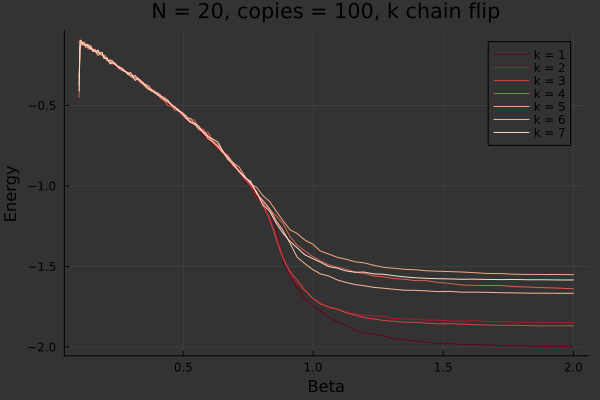

Values plotted in this chart, from the file beside it:
0.1, -0.094, -0.094, -0.09970000000000001, -0.44930000000000014, -0.37029999999999996, -0.33160000000000006, -0.40980000000000005
0.1031, -0.0955, -0.1094, -0.1054, -0.1424, -0.1417, -0.1591, -0.1009
0.1062, -0.101, -0.0973, -0.0995, -0.1055, -0.111, -0.1268, -0.0945
0.1095, -0.1145, -0.1057, -0.1176, -0.1024, -0.1001, -0.1087, -0.1062
0.1129, -0.1033, -0.122, -0.1119, -0.1175, -0.1134, -0.1118, -0.1249
0.1163, -0.1305, -0.1151, -0.1134, -0.1196, -0.1072, -0.1123, -0.1233
0.1199, -0.1298, -0.1253, -0.1224, -0.121, -0.1209, -0.1065, -0.1246
0.1236, -0.1197, -0.1291, -0.1162, -0.122, -0.1342, -0.1234, -0.1252
0.1274, -0.1152, -0.1289, -0.1274, -0.1183, -0.1417, -0.1228, -0.1289
0.1313, -0.1372, -0.1247, -0.1307, -0.1359, -0.1348, -0.1277, -0.1192
0.1353, -0.134, -0.1505, -0.1521, -0.1451, -0.1399, -0.1214, -0.1357
0.1395, -0.1409, -0.1433, -0.1305, -0.1308, -0.149, -0.133, -0.1366
0.1438, -0.1317, -0.1467, -0.1324, -0.149, -0.1269, -0.14, -0.1512
0.1482, -0.1543, -0.152, -0.1438, -0.1507, -0.1412, -0.1522, -0.1465
0.1528, -0.1531, -0.1518, -0.1556, -0.1549, -0.1541, -0.1606, -0.1654
0.1574, -0.1646, -0.1467, -0.1616, -0.1582, -0.1506, -0.1636, -0.1593
0.1623, -0.1673, -0.1639, -0.1635, -0.1514, -0.1658, -0.1569, -0.1647
0.1673, -0.1745, -0.1691, -0.1713, -0.1657, -0.1748, -0.1777, -0.1636
0.1724, -0.1665, -0.1738, -0.1746, -0.1783, -0.1897, -0.1547, -0.1591
0.1777, -0.1679, -0.1768, -0.1719, -0.1721, -0.1826, -0.1735, -0.1788
0.1832, -0.1916, -0.1826, -0.1873, -0.1795, -0.179, -0.1825, -0.1719
0.1888, -0.1927, -0.186, -0.1849, -0.1832, -0.1901, -0.1844, -0.1698
0.1946, -0.2075, -0.2004, -0.2061, -0.2015, -0.1936, -0.1888, -0.2051
0.2006, -0.2064, -0.2082, -0.2033, -0.1853, -0.2003, -0.2077, -0.2095
0.2067, -0.2104, -0.2183, -0.2203, -0.2183, -0.2189, -0.2035, -0.2044
0.2131, -0.2103, -0.2151, -0.2209, -0.2178, -0.2253, -0.2255, -0.2252
0.2196, -0.2291, -0.2152, -0.235, -0.2137, -0.2233, -0.2222, -0.2427
0.2264, -0.2363, -0.2316, -0.2346, -0.2317, -0.2408, -0.2204, -0.2333
0.2333, -0.2468, -0.2317, -0.2341, -0.2398, -0.242, -0.2322, -0.2358
0.2405, -0.2618, -0.2471, -0.2401, -0.2423, -0.2478, -0.2418, -0.2499
0.2479, -0.2568, -0.2647, -0.2591, -0.2583, -0.2557, -0.2604, -0.2564
0.2555, -0.2604, -0.2567, -0.2666, -0.2678, -0.2583, -0.2697, -0.2725
0.2634, -0.2772, -0.2648, -0.2676, -0.2755, -0.2833, -0.2701, -0.2675
0.2714, -0.2864, -0.2796, -0.2735, -0.2804, -0.2786, -0.286, -0.2867
0.2798, -0.2886, -0.2853, -0.297, -0.2907, -0.2924, -0.2929, -0.2901
0.2884, -0.291, -0.2984, -0.3039, -0.2942, -0.3088, -0.296, -0.308
0.2972, -0.3074, -0.2933, -0.3108, -0.3186, -0.3136, -0.3174, -0.2947
0.3064, -0.3152, -0.3189, -0.3084, -0.3164, -0.33, -0.3182, -0.321
0.3158, -0.3304, -0.3253, -0.334, -0.3288, -0.3224, -0.3134, -0.3448
0.3255, -0.3408, -0.3457, -0.3362, -0.339, -0.336, -0.3355, -0.3295
0.3355, -0.3334, -0.3531, -0.3614, -0.3555, -0.3507, -0.3492, -0.3428
0.3458, -0.36, -0.3697, -0.3685, -0.3567, -0.3681, -0.3674, -0.3578
0.3564, -0.3729, -0.3748, -0.381, -0.373, -0.3876, -0.3707, -0.3799
0.3674, -0.3828, -0.3916, -0.3927, -0.3963, -0.4031, -0.3786, -0.3931
0.3786, -0.3973, -0.3953, -0.4115, -0.4018, -0.4028, -0.4024, -0.4108
0.3903, -0.4192, -0.4183, -0.404, -0.41, -0.424, -0.4191, -0.4173
0.4023, -0.4199, -0.428, -0.4382, -0.4286, -0.4247, -0.4216, -0.4362
0.4146, -0.4457, -0.4459, -0.4492, -0.4599, -0.4433, -0.439, -0.4472
0.4274, -0.4452, -0.4742, -0.4655, -0.4676, -0.4486, -0.4675, -0.4588
0.4405, -0.4892, -0.4839, -0.4778, -0.4997, -0.4722, -0.4781, -0.467
0.454, -0.5025, -0.4957, -0.4905, -0.5048, -0.4968, -0.4926, -0.4946
0.468, -0.52, -0.5071, -0.5144, -0.5307, -0.5117, -0.5183, -0.5091
0.4824, -0.5348, -0.537, -0.5243, -0.528, -0.537, -0.5306, -0.5291
0.4972, -0.541, -0.5634, -0.5642, -0.5574, -0.5495, -0.5451, -0.5499
0.5125, -0.5844, -0.5762, -0.5829, -0.5743, -0.5804, -0.566, -0.5822
0.5282, -0.5923, -0.6028, -0.6056, -0.5824, -0.5799, -0.5998, -0.6053
0.5444, -0.6224, -0.6138, -0.6196, -0.593, -0.6171, -0.6195, -0.6096
0.5611, -0.6405, -0.6491, -0.6414, -0.644, -0.6427, -0.6495, -0.6304
0.5784, -0.6933, -0.6618, -0.6479, -0.6683, -0.6582, -0.6677, -0.6728
0.5962, -0.7085, -0.7075, -0.6927, -0.6668, -0.6902, -0.7077, -0.694
0.6145, -0.7404, -0.7163, -0.7335, -0.7205, -0.7278, -0.7273, -0.7095
... 39 more rows
